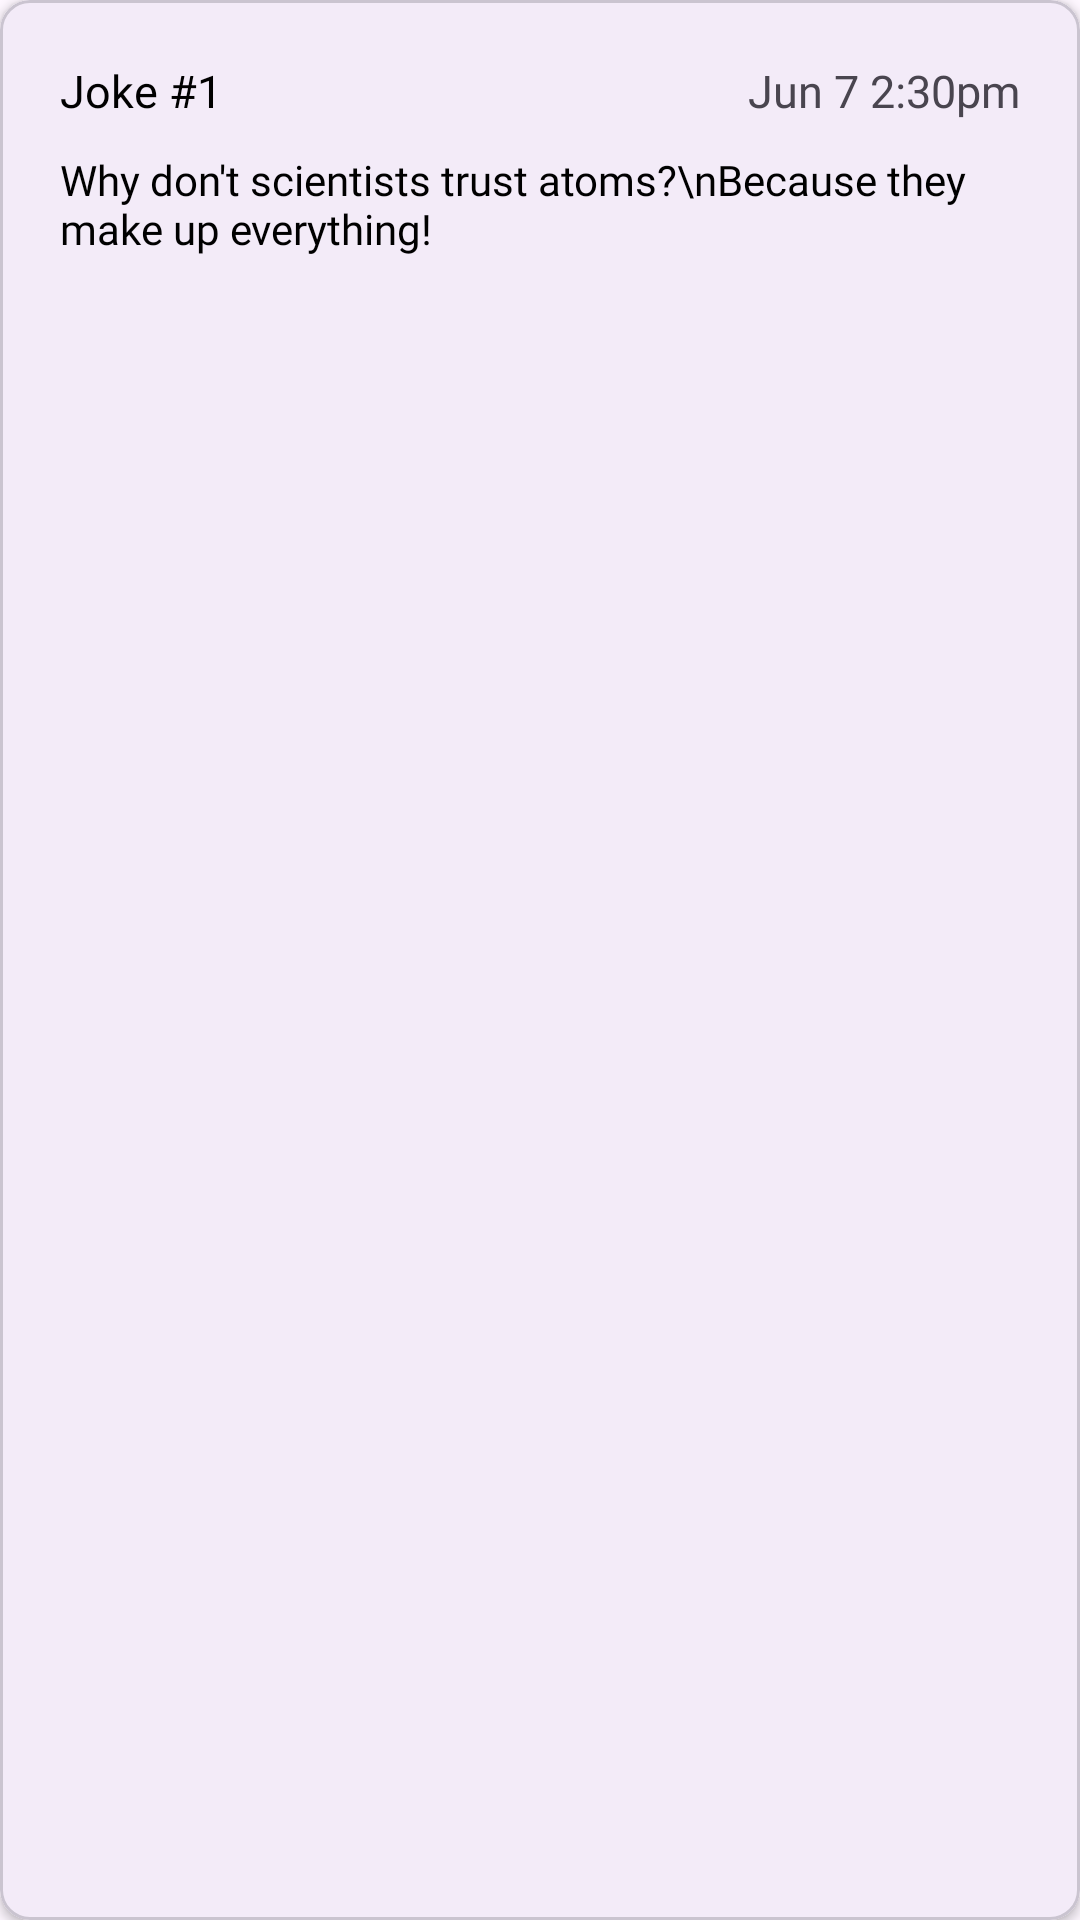

Reconstruct the res/layout file that produces this screen, plus the resources it refers to.
<!-- AndroidManifest.xml: application theme Theme.ScanQR_Jokeio -->
<!-- res/layout/joke_card.xml -->
<?xml version="1.0" encoding="utf-8"?>
<com.google.android.material.card.MaterialCardView xmlns:android="http://schemas.android.com/apk/res/android"
    android:layout_width="match_parent"
    android:layout_height="wrap_content"
    xmlns:app="http://schemas.android.com/apk/res-auto"
    android:layout_margin="10dp"
    android:background="#2AE6D6BD"
    app:cardCornerRadius="10dp"
    app:cardElevation="2dp">
    <LinearLayout
        android:layout_width="match_parent"
        android:layout_height="wrap_content"
        android:padding="20dp"
        android:orientation="vertical">

        <RelativeLayout
            android:layout_width="match_parent"
            android:layout_height="wrap_content">


        <TextView
            android:layout_width="wrap_content"
            android:layout_height="wrap_content"
            android:text="Joke #1"
            android:textColor="@color/black"
            android:fontFamily="@font/work_sans_bold"
            android:textSize="15sp"
            android:id="@+id/jokeTitle" />

            <TextView
                android:id="@+id/timestamp"
                android:layout_width="wrap_content"
                android:layout_height="wrap_content"
                android:layout_alignParentEnd="true"
                android:textSize="15sp"
                android:fontFamily="@font/work_sans_medium"
                android:text="Jun 7 2:30pm" />
        </RelativeLayout>

        <TextView
            android:id="@+id/jokeText"
            android:layout_width="match_parent"
            android:layout_height="wrap_content"
            android:textColor="@color/black"
            android:layout_marginTop="10dp"
            android:textSize="14sp"
            android:fontFamily="@font/work_sans_medium"
            android:text="Why don't scientists trust atoms?\nBecause they make up everything!" />
    </LinearLayout>

</com.google.android.material.card.MaterialCardView>
<!-- resources referenced by this layout -->
<resources>
  <style name="Theme.ScanQR_Jokeio" parent="Base.Theme.ScanQR_Jokeio" />
  <style name="Base.Theme.ScanQR_Jokeio" parent="Theme.Material3.DayNight.NoActionBar">
          
          
      </style>
  <!-- not gathered from this repository: default colours our renderer supplied (Android Studio template values) -->
  <color name="black">#FF000000</color>
</resources>
